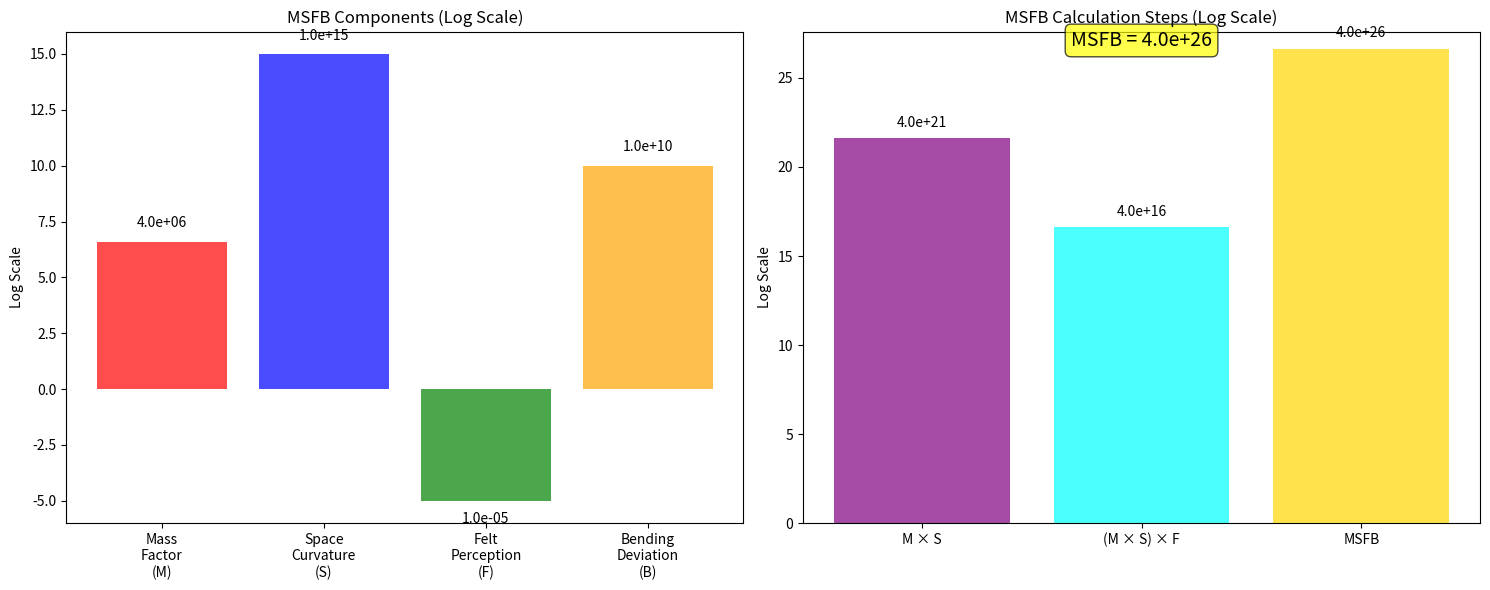

This figure's Python source:
import numpy as np
import matplotlib.pyplot as plt
import math

print("MSFB Model: Visualizing the Equation")
print("=" * 35)

# MSFB calculation as requested
# MSFB = M.S.F.B where:
# M = Mass factor = 4 × 10⁶
# S = Space curvature = 10¹⁵
# F = Felt perception = 10⁻⁵
# B = Bending deviation = 10¹⁰

M_ratio = 4e6     # Mass factor
S_value = 1e15    # Space curvature
F_value = 1e-5    # Felt perception
B_value = 1e10    # Bending deviation

MSFB = M_ratio * S_value * F_value * B_value

print("Given Values:")
print("=" * 12)
print(f"M (Mass factor): {M_ratio:.1e}")
print(f"S (Space curvature): {S_value:.1e}")
print(f"F (Felt perception): {F_value:.1e}")
print(f"B (Bending deviation): {B_value:.1e}")
print()

print("Calculation:")
print("=" * 11)
print(f"MSFB = M × S × F × B")
print(f"MSFB = {M_ratio:.1e} × {S_value:.1e} × {F_value:.1e} × {B_value:.1e}")
print()

# Step by step calculation
step1 = M_ratio * S_value
print(f"Step 1: M × S = {M_ratio:.1e} × {S_value:.1e} = {step1:.1e}")

step2 = step1 * F_value
print(f"Step 2: (M × S) × F = {step1:.1e} × {F_value:.1e} = {step2:.1e}")

final_result = step2 * B_value
print(f"Step 3: ((M × S) × F) × B = {step2:.1e} × {B_value:.1e} = {final_result:.1e}")
print()

# Verification using exponents
exp_M = math.log10(M_ratio)
exp_S = math.log10(S_value)
exp_F = math.log10(F_value)
exp_B = math.log10(B_value)

total_exp = exp_M + exp_S + exp_F + exp_B

print("Exponent Verification:")
print("=" * 20)
print(f"M exponent: log₁₀({M_ratio:.1e}) = {exp_M:.0f}")
print(f"S exponent: log₁₀({S_value:.1e}) = {exp_S:.0f}")
print(f"F exponent: log₁₀({F_value:.1e}) = {exp_F:.0f}")
print(f"B exponent: log₁₀({B_value:.1e}) = {exp_B:.0f}")
print(f"Total exponent: {exp_M:.0f} + {exp_S:.0f} + {exp_F:.0f} + {exp_B:.0f} = {total_exp:.0f}")
print()

print("Final Results:")
print("=" * 13)
print(f"MSFB = {final_result:.1e}")
print(f"MSFB ≈ 4 × 10^{total_exp:.0f}")
print()

# Create visualization
fig, (ax1, ax2) = plt.subplots(1, 2, figsize=(15, 6))

# Left plot: Bar chart of components
parameters = ['Mass\nFactor\n(M)', 'Space\nCurvature\n(S)', 'Felt\nPerception\n(F)', 'Bending\nDeviation\n(B)']
values = [M_ratio, S_value, F_value, B_value]
log_values = [np.log10(v) for v in values]

bars = ax1.bar(parameters, log_values, color=['red', 'blue', 'green', 'orange'], alpha=0.7)
ax1.set_ylabel('Log Scale')
ax1.set_title('MSFB Components (Log Scale)')
ax1.set_ylim(min(log_values) - 1, max(log_values) + 1)

# Add value labels on bars
for bar, value in zip(bars, values):
    height = bar.get_height()
    ax1.text(bar.get_x() + bar.get_width()/2., height + 0.5 if height > 0 else height - 0.5,
             f'{value:.1e}', ha='center', va='bottom' if height > 0 else 'top')

# Right plot: Calculation steps
steps = ['M × S', '(M × S) × F', 'MSFB']
step_values = [step1, step2, final_result]
log_step_values = [np.log10(v) for v in step_values]

bars2 = ax2.bar(steps, log_step_values, color=['purple', 'cyan', 'gold'], alpha=0.7)
ax2.set_ylabel('Log Scale')
ax2.set_title('MSFB Calculation Steps (Log Scale)')
ax2.set_ylim(0, max(log_step_values) + 1)

# Add value labels on bars
for bar, value in zip(bars2, step_values):
    height = bar.get_height()
    ax2.text(bar.get_x() + bar.get_width()/2., height + 0.5,
             f'{value:.1e}', ha='center', va='bottom')

# Add the final result as text
ax2.text(1, max(log_step_values) + 0.5, f'MSFB = {final_result:.1e}', 
         fontsize=14, ha='center', va='center', 
         bbox=dict(boxstyle="round,pad=0.3", facecolor="yellow", alpha=0.7))

plt.tight_layout()
plt.show()

# Physical interpretation
print("Physical Interpretation:")
print("=" * 22)
print("In the context of Sagittarius A*:")
print(f"• M represents the mass factor (4 × 10⁶ solar masses)")
print(f"• S represents spacetime curvature effects (10¹⁵ m⁻⁴)")
print(f"• F represents felt perception/tidal forces (10⁻⁵ m/s²)")
print(f"• B represents bending/deviation of geodesics (10¹⁰ m⁻²)")
print()
print(f"The resulting MSFB value of {final_result:.1e} represents")
print("the combined effect of these factors near the black hole.")
print()
print("This model demonstrates how the massive gravitational field of")
print("Sagittarius A* affects spacetime curvature, tidal forces, and")
print("the bending of light paths in its vicinity.")
